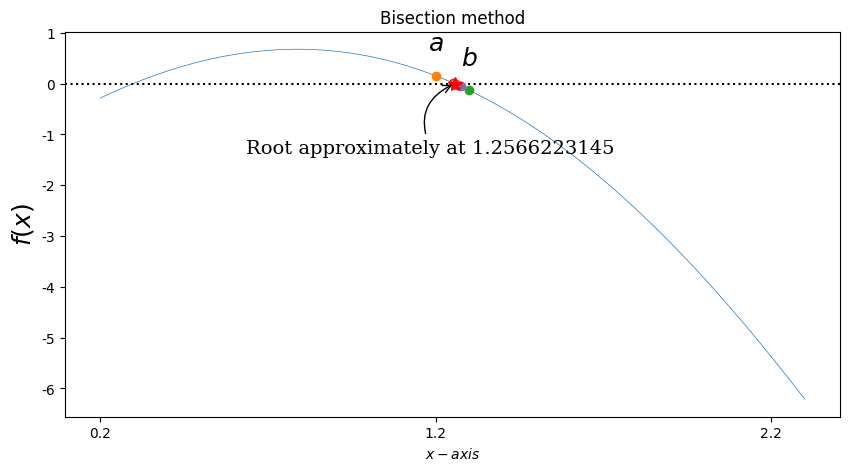

This chart was generated by the following Python code:
# hm1-problem-5-b
import numpy as np
from matplotlib import pyplot as plt
from pylab import mpl
mpl.rcParams['font.sans-serif'] = ['FangSong']  # 指定默认字体
mpl.rcParams['axes.unicode_minus'] = False  # 解决保存图像是负号'-'显示为方块的问题

def f(x):  # 定义函数
    return x*np.cos(x)-2*x*x+3*x-1

tol = 10**-5
a,b = 1.2,1.3

x = np.linspace(a-1, b+1, 1000)
# fig,ax = plt.subplots(1,1,figsize = (10,4))#同时定义子图的个数，以及画幅大小#日后数据可视化很重要
fig = plt.figure(figsize=(10, 5))  # 创建一个画布
ax = fig.add_subplot(1, 1, 1)  # 在画布中定义一个坐标轴图像将来画出对应的值
ax.plot(x, f(x), lw=0.5)  # 指定线的宽度
# 水平参考线(y,c,ls,lw)y:出发点，c:线的颜色，ls:线条的风格，lw:线的宽度
ax.axhline(0, ls=':', color='k')
ax.set_xticks(list(np.arange(a-1, b+2, 1)))  # 设置刻度值即坐标轴刻度值
ax.set_xlabel(r'$x-axis$', fontsize=10)  # x轴坐标名称设置
ax.set_ylabel(r'$f(x)$', fontsize=18)  # Y轴坐标名称设置
fa, fb = f(a), f(b)
# plot(x,y2,color='green', marker='o', linestyle='dashed', linewidth=1, markersize=6)
ax.plot(a, fa, 'o')
ax.plot(b, fb, 'o')
ax.text(a, fa+0.5, r'$a$', ha='center', fontsize=18)  # 主要是添加文本信息%%可以很秀
ax.text(b, fb+0.5, r'$b$', ha='center', fontsize=18)

n = 1
midpoint = []
while b - a > tol:
    m = a + (b - a) / 2
    midpoint.append(m)
    fm = f(m)
    ax.plot(m, fm, 'o')
    # ax.text(m,fm - 3,r'$m_%d$' %n,ha = 'center')
    n += 1
    if np.sign(fa) == np.sign(fm):
        a, fa = m, fm
    else:
        b, fb = m, fm
print(n)
print(midpoint)
ax.plot(m, fm, 'r*', markersize=10)
ax.annotate("Root approximately at %.10f" % m,
            fontsize=14, family='serif',
            xy=(a, fm), xycoords='data',
            xytext=(-150, -50), textcoords='offset points',
            arrowprops=dict(arrowstyle='->', connectionstyle='arc3,rad=-0.5'))  # 适合采用箭头进行标注

ax.set_title('Bisection method')
plt.show()
